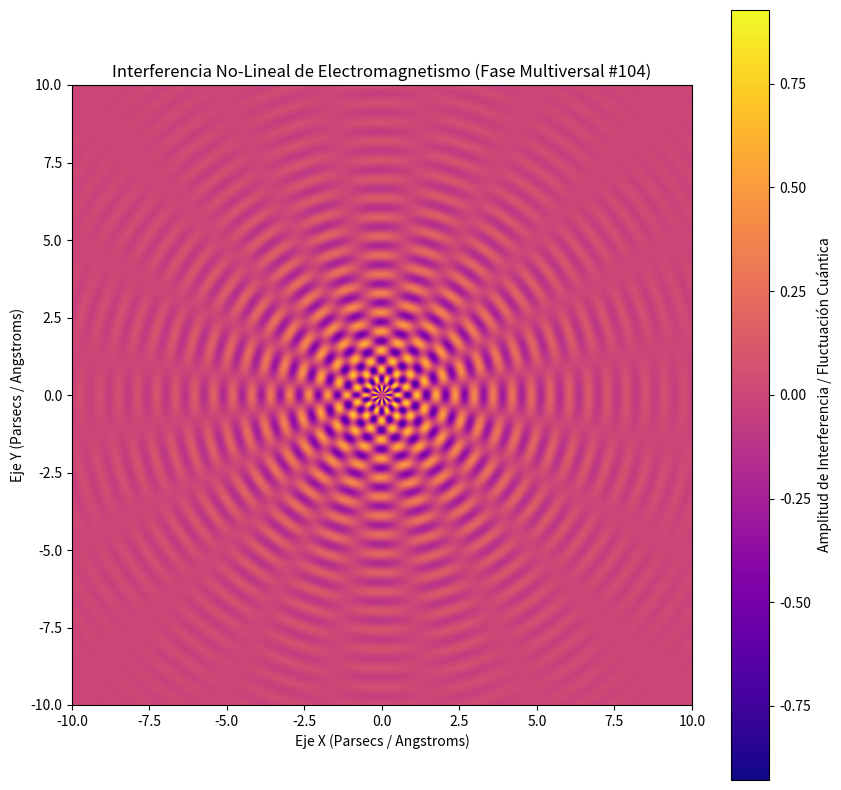

Source code (Python):
%matplotlib inline
# Simulación Multiversal: Electromagnetismo - Variante 104
import numpy as np
import matplotlib.pyplot as plt

# Parámetros Físicos No-Lineales
omega_1 = 10.215
omega_2 = 9.907
lambda_decay = 0.319
phase_shift = 2.542

x = np.linspace(-10, 10, 800)
y = np.linspace(-10, 10, 800)
X, Y = np.meshgrid(x, y)

# Dinámica de Fluidos / Campos Tensor-Escalares (Fase Multiversal)
R = np.sqrt(X**2 + Y**2) + 1e-5
Z = (np.sin(omega_1 * R + phase_shift) * np.cos(omega_2 * np.arctan2(Y, X))) * np.exp(-lambda_decay * R)

plt.figure(figsize=(10, 10))
plt.imshow(Z, cmap='plasma', extent=[-10, 10, -10, 10], origin='lower')
plt.colorbar(label='Amplitud de Interferencia / Fluctuación Cuántica')
plt.title(r'Interferencia No-Lineal de Electromagnetismo (Fase Multiversal #104)')
plt.xlabel('Eje X (Parsecs / Angstroms)')
plt.ylabel('Eje Y (Parsecs / Angstroms)')
plt.show()
